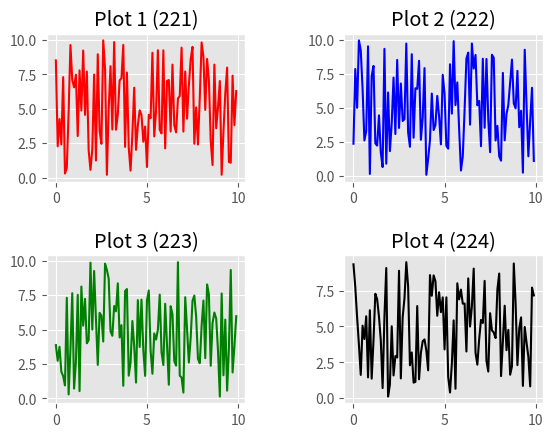

Write the Python code that produced this figure.
import matplotlib.pyplot as plt
import numpy as np

# rng generator
rng=np.random.default_rng()
rints1=rng.random(100)
rints2=rng.random(100)
rints3=rng.random(100)
rints4=rng.random(100)

# x-axis values for all four graphs
x1=np.arange(0,10,0.1)
x2=np.arange(0,10,0.1)
x3=np.arange(0,10,0.1)
x4=np.arange(0,10,0.1)

# define a scale value since rng.random only goes from 0 -> 1
# --scaling it to 10 will map .2 to 2, .5 to 5, etc-- 
scale_value = 10

# y-axis values for all four graphs
y1=rints1*scale_value
y2=rints2*scale_value
y3=rints3*scale_value
y4=rints4*scale_value

# style selection
plt.style.use('ggplot')

# make a figure container to hold the subplots
fig=plt.figure()

# define the subplots and where they go in the figure
# add_subplot(nrows,ncols,plot_number)
# plot_number reads left -> right, top -> bottom
plt1=fig.add_subplot(221)
plt2=fig.add_subplot(222)
plt3=fig.add_subplot(223)
plt4=fig.add_subplot(224)

# plot each of the subplots
# colors: r=red, b=blue, g=green, k=black
plt1.plot(x1,y1,color='r')
plt1.set_title('Plot 1 (221)')

plt2.plot(x2,y2,color='b')
plt2.set_title('Plot 2 (222)')

plt3.plot(x3,y3,color='g')
plt3.set_title('Plot 3 (223)')

plt4.plot(x4,y4,color='k')
plt4.set_title('Plot 4 (224)')

# adjust space between subplot
fig.subplots_adjust(hspace=.5,wspace=.5)

# plot the figure
plt.show()